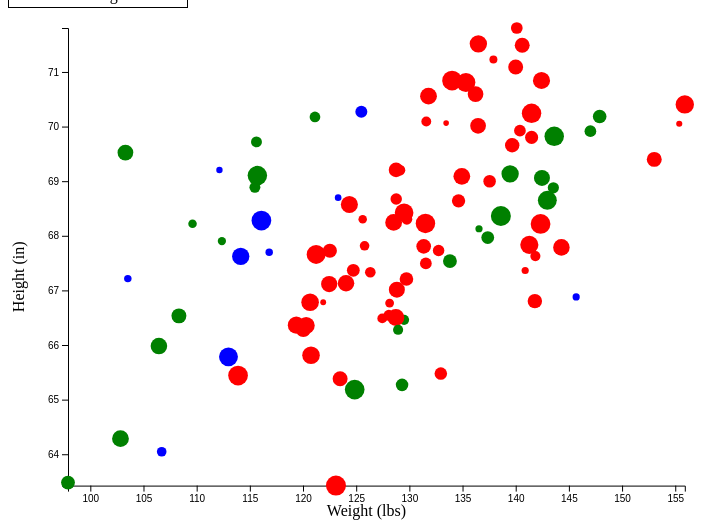
D3 v6 page, settled after 360 driven frames (6 s of simulated time); the page loaded 1 data file(s).


// ── main.js

/* CONSTANTS AND GLOBALS */
const width = window.innerWidth * 0.7,
  height = window.innerHeight * 0.7,
  margin = { top: 20, bottom: 60, left: 60, right: 40 },
  radius = 5;

/* LOAD DATA */
d3.csv('heightweightdata.csv', d3.autoType).then(data => {
  console.log("data",data)


  /* SCALES */
  const xScale = d3.scaleLinear()
  .domain(d3.extent(data, d => d.weightval))
  .range([margin.left,width-margin.right])

const yScale = d3.scaleLinear()
  .domain(d3.extent(data, d=>d.heightval))
  .range([height-margin.bottom,margin.top])

const colorScale = d3.scaleOrdinal()
//unique BMI values in the dataset  
.domain("15","16","17","18","19","20","21","22","23")
//lower BMIs are blue, middle BMIs are red, and higher BMIs are green  
.range(["Blue","Blue","Blue","Red","Red","Red","Green","Green","Green"])
  
const ageScale = d3.scaleLinear()
    .domain([0,d3.max(data.map(d => d.age))])
    .range([0,100])
  /* HTML ELEMENTS */
  // svg
  const svg = d3.select("#container")
    .append("svg")
    .attr("width", width)
    .attr("height", height)

  // axis scales
  const xAxis = d3.axisBottom(xScale)
  svg.append("g")
  .attr("transform", `translate(0,${height - margin.bottom})`)
  .call(xAxis);
  
  const yAxis = d3.axisLeft(yScale)
  svg.append("g")
    .attr("transform", `translate(${margin.left},0)`)
    .call(yAxis);

  // circles
  const dot = svg
    .selectAll("circle")
    .data(data, d => d.rowID) // second argument is the unique key for that row
    .join("circle")
    .attr("cx", d => xScale(d.weightval))
    .attr("cy", d => yScale(d.heightval))
    //size of dots is dependent on age. larger dots == older person
    .attr("r",  d=>ageScale(d.age)/10)
    //fill of dots is dependent on BMI (key on page)
    .attr("fill", d => colorScale(d.bmi))
  
//adding axis labels
  svg.append("text")
    .attr("transform", "rotate(-90)")
    .attr("y", 0 - margin)
    .attr("x",0 - (height / 2))
    .attr("dy", "1em")
    .style("text-anchor", "middle")
    .text("Height (in)");
  
  svg.append("text")
    .attr("transform",`translate(0,${height})`)
    .attr("transform",`translate(${width/2},${height-margin.bottom/2})`)
    .style("text-anchor", "middle")
    .text("Weight (lbs)");
});

### data: heightweightdata.csv
rowID, heightval, weightval, age, ageband, bmi
1, 65.78, 113, 71, 40-75, 18
2, 71.52, 136.5, 65, 40-75, 19
3, 69.4, 153, 56, 40-75, 22
4, 68.22, 142.3, 74, 40-75, 22
5, 67.79, 144.3, 62, 40-75, 22
6, 68.7, 123.3, 25, 20-39, 18
7, 69.8, 141.5, 49, 40-75, 20
8, 70.01, 136.5, 59, 40-75, 20
9, 67.9, 112.4, 31, 20-39, 17
10, 66.78, 120.7, 66, 40-75, 19
11, 66.49, 127.5, 37, 20-39, 20
12, 67.62, 114.1, 65, 40-75, 18
13, 68.3, 125.6, 32, 20-39, 19
14, 67.12, 122.5, 61, 40-75, 19
15, 68.28, 116.1, 74, 40-75, 18
16, 71.09, 140, 56, 40-75, 19
17, 66.46, 129.5, 38, 20-39, 21
18, 68.65, 143, 71, 40-75, 21
19, 71.23, 137.9, 30, 20-39, 19
20, 67.13, 124, 62, 40-75, 19
21, 67.83, 141.3, 68, 40-75, 22
22, 68.88, 143.5, 42, 40-75, 21
23, 63.48, 97.9, 52, 40-75, 17
24, 68.42, 129.5, 70, 40-75, 19
25, 67.63, 141.9, 38, 20-39, 22
26, 67.21, 129.7, 51, 40-75, 20
27, 70.84, 142.4, 64, 40-75, 20
28, 67.49, 131.6, 44, 40-75, 20
29, 66.53, 108.3, 56, 40-75, 17
30, 65.44, 113.9, 74, 40-75, 19
31, 69.52, 103.3, 59, 40-75, 15
32, 65.81, 120.8, 66, 40-75, 20
33, 67.82, 125.8, 36, 20-39, 19
34, 70.6, 136.2, 59, 40-75, 19
35, 71.8, 140.1, 44, 40-75, 19
36, 69.21, 128.7, 55, 40-75, 19
37, 66.8, 141.8, 54, 40-75, 22
38, 67.66, 121.2, 71, 40-75, 19
39, 67.81, 131.3, 55, 40-75, 20
40, 64.05, 106.7, 36, 20-39, 18
41, 68.57, 124.4, 64, 40-75, 19
42, 65.18, 124.9, 74, 40-75, 21
43, 69.66, 139.7, 54, 40-75, 20
44, 67.97, 137.4, 48, 40-75, 21
45, 65.98, 106.4, 62, 40-75, 17
46, 68.67, 128.8, 43, 40-75, 19
47, 66.88, 145.7, 27, 20-39, 23
48, 67.7, 116.8, 28, 20-39, 18
49, 69.82, 143.6, 73, 40-75, 21
50, 69.09, 134.9, 63, 40-75, 20
51, 69.91, 147, 44, 40-75, 21
52, 67.33, 126.3, 40, 40-75, 20
53, 70.27, 125.5, 45, 40-75, 18
54, 69.1, 115.7, 73, 40-75, 17
55, 65.38, 123.5, 56, 40-75, 20
56, 70.18, 147.9, 51, 40-75, 21
57, 70.41, 155.9, 69, 40-75, 22
58, 66.54, 128.1, 41, 40-75, 20
59, 66.36, 119.4, 64, 40-75, 19
60, 67.54, 133.8, 52, 40-75, 21
... 40 more rows